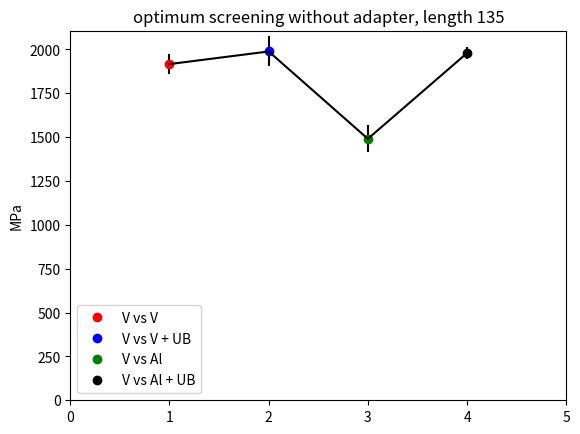
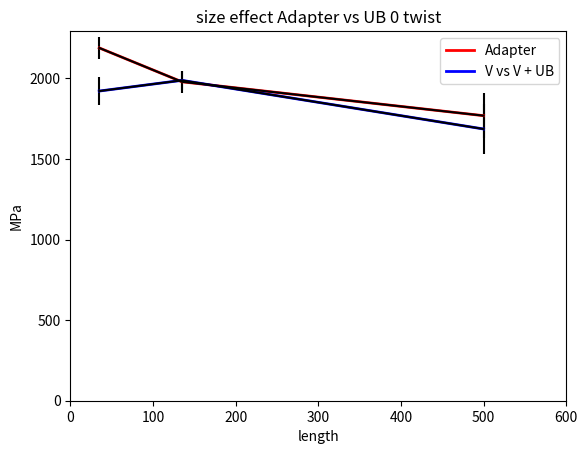
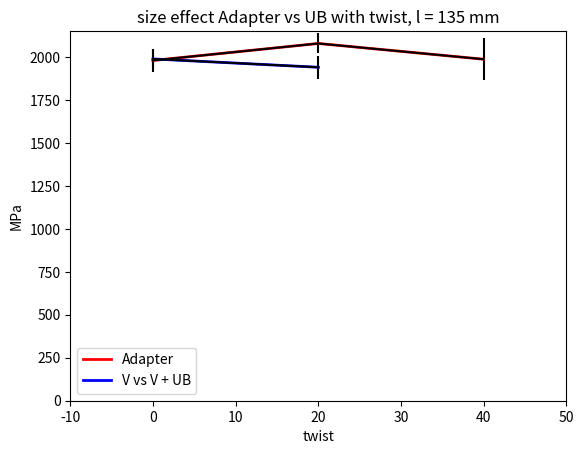

Reproduce these figures in Python, in order.
'''
Created on Mar 2, 2012

[redacted]
'''
import numpy as np
from matplotlib import pyplot as plt

cor = 400 / 100. / 0.89 * 4.

def screening():
    plt.figure()
    err = np.array([106.6 * 0.03, 110.6 * 0.043, 82.9 * 0.051, 110.1 * 0.018]) * cor
    plt.errorbar(x = [1, 2, 3, 4], y = np.array([106.6, 110.6, 82.9, 110.1]) * cor, \
           yerr = err, color = 'black')
    plt.plot(1, 106.6 * cor, 'ro', label = 'V vs V')
    plt.plot(2, 110.6 * cor, 'bo', label = 'V vs V + UB')
    plt.plot(3, 82.9 * cor, 'go', label = 'V vs Al')
    plt.plot(4, 110.1 * cor, 'ko', label = 'V vs Al + UB')
    plt.legend(loc = 'best')
    plt.ylabel('MPa')
    plt.title('optimum screening without adapter, length 135')
    plt.ylim(0)
    plt.xlim(0, 5)

def SE():
    plt.figure()
    l = np.array([35, 135, 500])
    s_UB = np.array([106.9, 110.6, 93.8])
    s_adapter = np.array([121.8, 110.1, 98.4])
    err_UB = np.array([106.9 * 0.045, 110.6 * 0.03, 93.8 * 0.091])
    plt.errorbar(x = l, y = s_UB * cor, \
           yerr = err_UB * cor, color = 'black')
    err_adapter = np.array([121.8 * 0.031, 110.1 * 0.035, 98.4 * 0.079])
    plt.errorbar(x = l, y = s_adapter * cor, \
           yerr = err_adapter * cor, color = 'black')
    plt.plot(l, s_adapter * cor, color = 'red', lw = 2, label = 'Adapter')
    plt.plot(l, s_UB * cor, color = 'blue', lw = 2, label = 'V vs V + UB')
    plt.legend(loc = 'best')
    plt.ylabel('MPa')
    plt.xlabel('length')
    plt.xlim(0, 600)
    plt.ylim(0)
    plt.title('size effect Adapter vs UB 0 twist')

def SEtwist():
    plt.figure()
    s_UB = np.array([110.6, 107.9])
    err_UB = np.array([110.6 * 0.03, 107.9 * 0.034])
    s_adapter = np.array([110.1, 115.6, 110.5])
    err_adapter = np.array([110.1 * 0.035, 115.6 * 0.028, 110.5 * 0.062])
    plt.errorbar(x = [0, 20], y = s_UB * cor, \
           yerr = err_UB * cor, color = 'black')
    plt.errorbar(x = [0, 20, 40], y = s_adapter * cor, \
           yerr = err_adapter * cor, color = 'black')
    plt.plot([0, 20, 40], s_adapter * cor, color = 'red', lw = 2, label = 'Adapter')
    plt.plot([0, 20], s_UB * cor, color = 'blue', lw = 2, label = 'V vs V + UB')
    plt.legend(loc = 'best')
    plt.ylabel('MPa')
    plt.xlabel('twist')
    plt.xlim(-10, 50)
    plt.ylim(0)
    plt.title('size effect Adapter vs UB with twist, l = 135 mm')

screening()
SE()
SEtwist()
plt.show()
